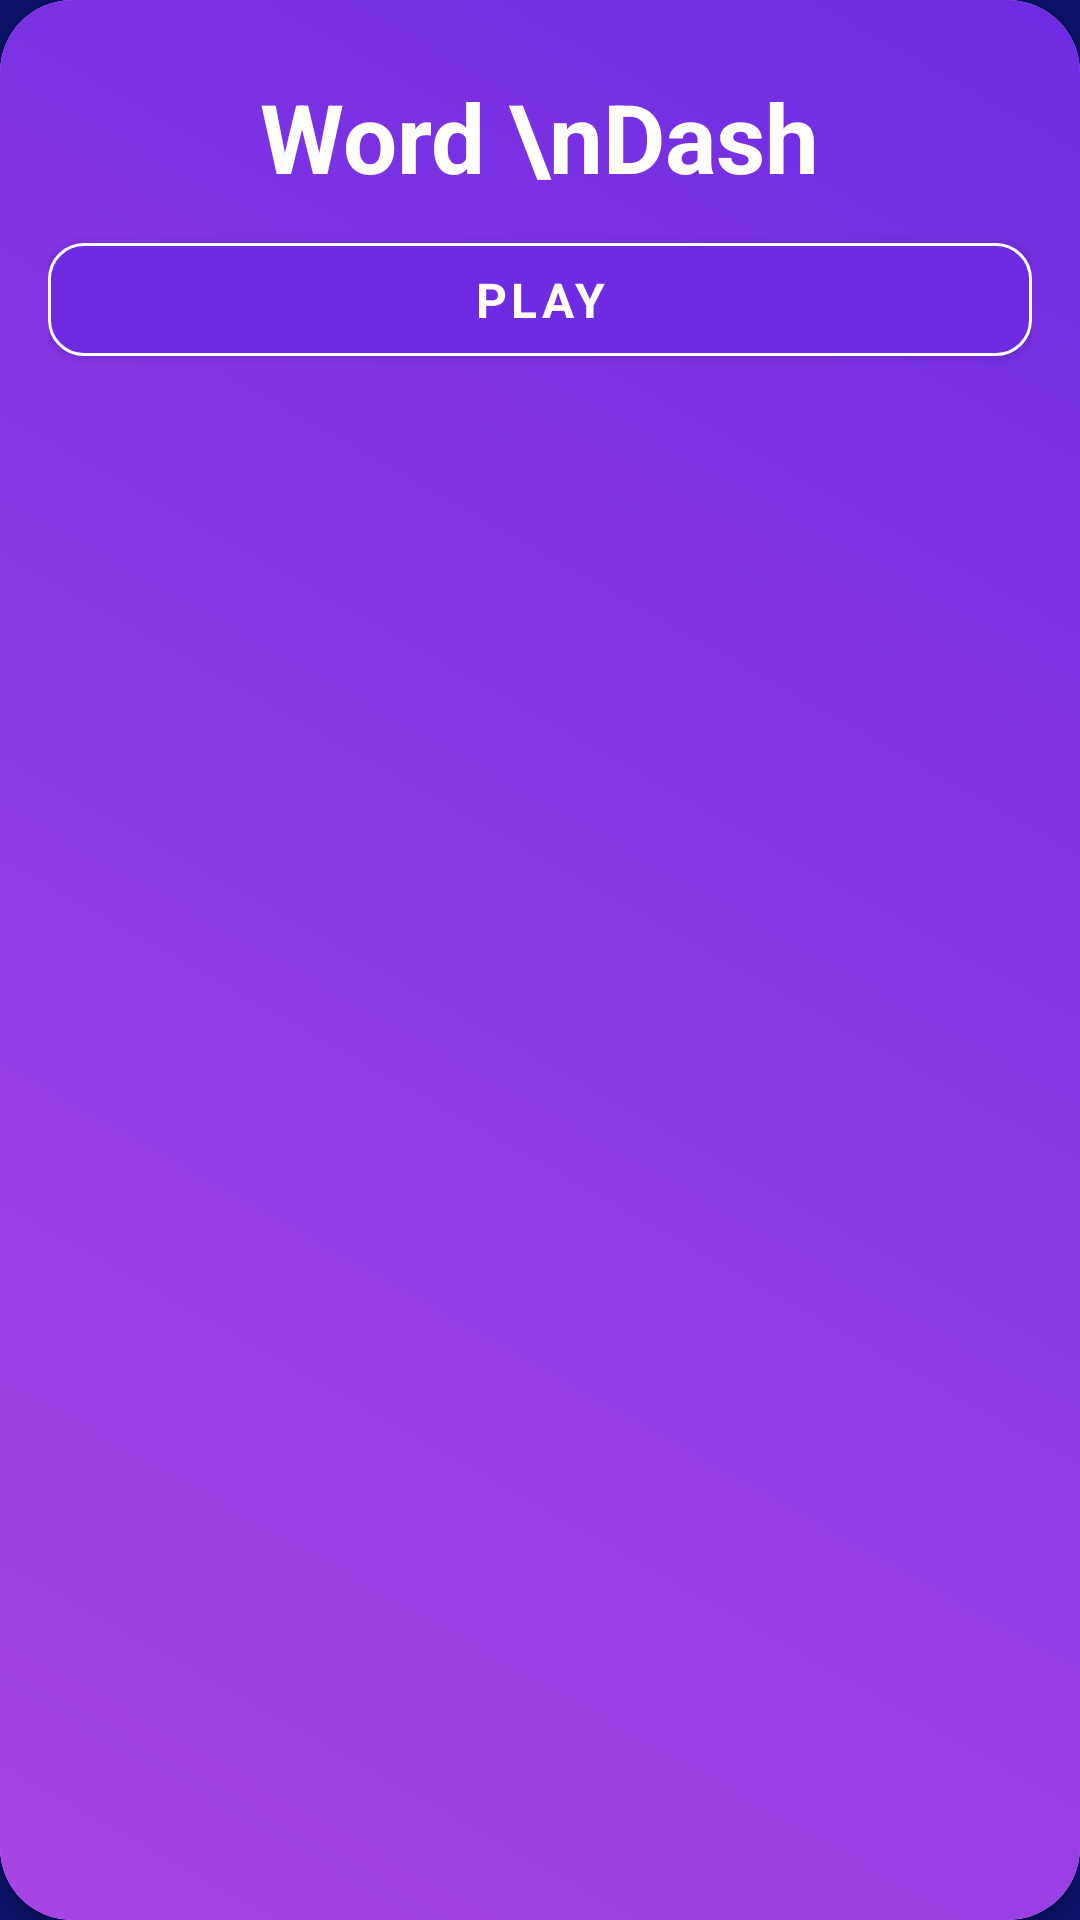

The Android layout XML behind this screen, and the referenced resources:
<!-- AndroidManifest.xml: application theme Theme.Cognify -->
<!-- res/layout/word_game_card.xml -->
<androidx.cardview.widget.CardView xmlns:android="http://schemas.android.com/apk/res/android"
    xmlns:app="http://schemas.android.com/apk/res-auto"
    android:layout_width="match_parent"
    android:layout_height="match_parent"
    android:layout_margin="8dp"
    app:cardCornerRadius="24dp"
    app:cardElevation="4dp"
    app:strokeColor="@color/white"
    app:strokeWidth="1dp">

    <LinearLayout
        android:layout_width="match_parent"
        android:layout_height="match_parent"
        android:background="@drawable/bg_card_word"
        android:orientation="vertical"
        android:padding="16dp">

        <TextView
            android:id="@+id/cardTitle"
            android:layout_width="wrap_content"
            android:layout_height="wrap_content"
            android:layout_gravity="center"
            android:gravity="center"
            android:paddingTop="8dp"
            android:paddingBottom="8dp"
            android:text="Word \nDash"
            android:textColor="@android:color/white"
            android:textSize="32sp"
            android:textStyle="bold" />

        <com.google.android.material.button.MaterialButton
            android:id="@+id/wordDashPlayButton"
            style="@style/Button.Play"
            android:layout_width="match_parent"
            android:layout_height="wrap_content"
            android:backgroundTint="#6E2CE2"
            android:text="PLAY"
            app:rippleColor="#6E2CE2" />
    </LinearLayout>
</androidx.cardview.widget.CardView>
<!-- resources referenced by this layout -->
<resources>
  <color name="white">#FFFFFF</color>
  <!-- drawable bg_card_word (drawable) -->
  <?xml version="1.0" encoding="utf-8"?>
  <shape xmlns:android="http://schemas.android.com/apk/res/android"
      android:shape="rectangle">
      <gradient
          android:startColor="#A845E4"
          android:endColor="#6E2CE2"
          android:angle="45" />
      <corners android:radius="20dp" />
  </shape>
  <style name="Button.Play" parent="Widget.MaterialComponents.Button">
          <item name="android:textColor">@color/text_white</item>
          <item name="android:textSize">16sp</item>
          <item name="cornerRadius">12dp</item>
          <item name="android:elevation">8dp</item>
          <item name="elevationOverlayColor">@color/gray</item>
          <item name="addElevationShadow">true</item>
          <item name="android:textStyle">bold</item>
          
          <item name="strokeWidth">1dp</item>
          <item name="strokeColor">@color/white</item>
          <item name="android:paddingTop">8dp</item>
          <item name="android:paddingBottom">8dp</item>
  
          
          <item name="android:backgroundTint">#6E2CE2</item>
          <item name="android:fontFamily">sans-serif</item>
      </style>
  <style name="Theme.Cognify" parent="Theme.MaterialComponents.DayNight.NoActionBar">
          <item name="colorPrimary">@color/colorPrimary</item>
          <item name="colorPrimaryDark">@color/colorPrimaryDark</item>
          <item name="colorAccent">@color/colorAccent</item>
          <item name="android:windowBackground">@drawable/bg_elliptical_layer</item>
          <item name="android:statusBarColor">@color/colorPrimaryDark</item>
          <item name="android:fontFamily">sans-serif</item>
          <item name="android:soundEffectsEnabled">false</item>
      </style>
  <color name="text_white">@color/white</color>
  <color name="gray">#64748B</color>
  <color name="colorPrimary">@color/primary</color>
  <color name="colorPrimaryDark">@color/primary_dark</color>
  <color name="colorAccent">@color/accent</color>
  <!-- drawable bg_elliptical_layer (drawable) -->
  <layer-list xmlns:android="http://schemas.android.com/apk/res/android">
      <item android:drawable="@color/bg_color" />
      <item>
          <bitmap
              android:src="@drawable/masking"
              android:gravity="fill"
              android:tileMode="disabled"
              />
      </item>
  
  </layer-list>
  <color name="primary">#0649A2</color>
  <color name="primary_dark">#0C126B</color>
  <color name="accent">#95FF00</color>
  <color name="bg_color">#0C126B</color>
  <!-- drawable masking: png bitmap (drawable, 7072 bytes) -->
</resources>
